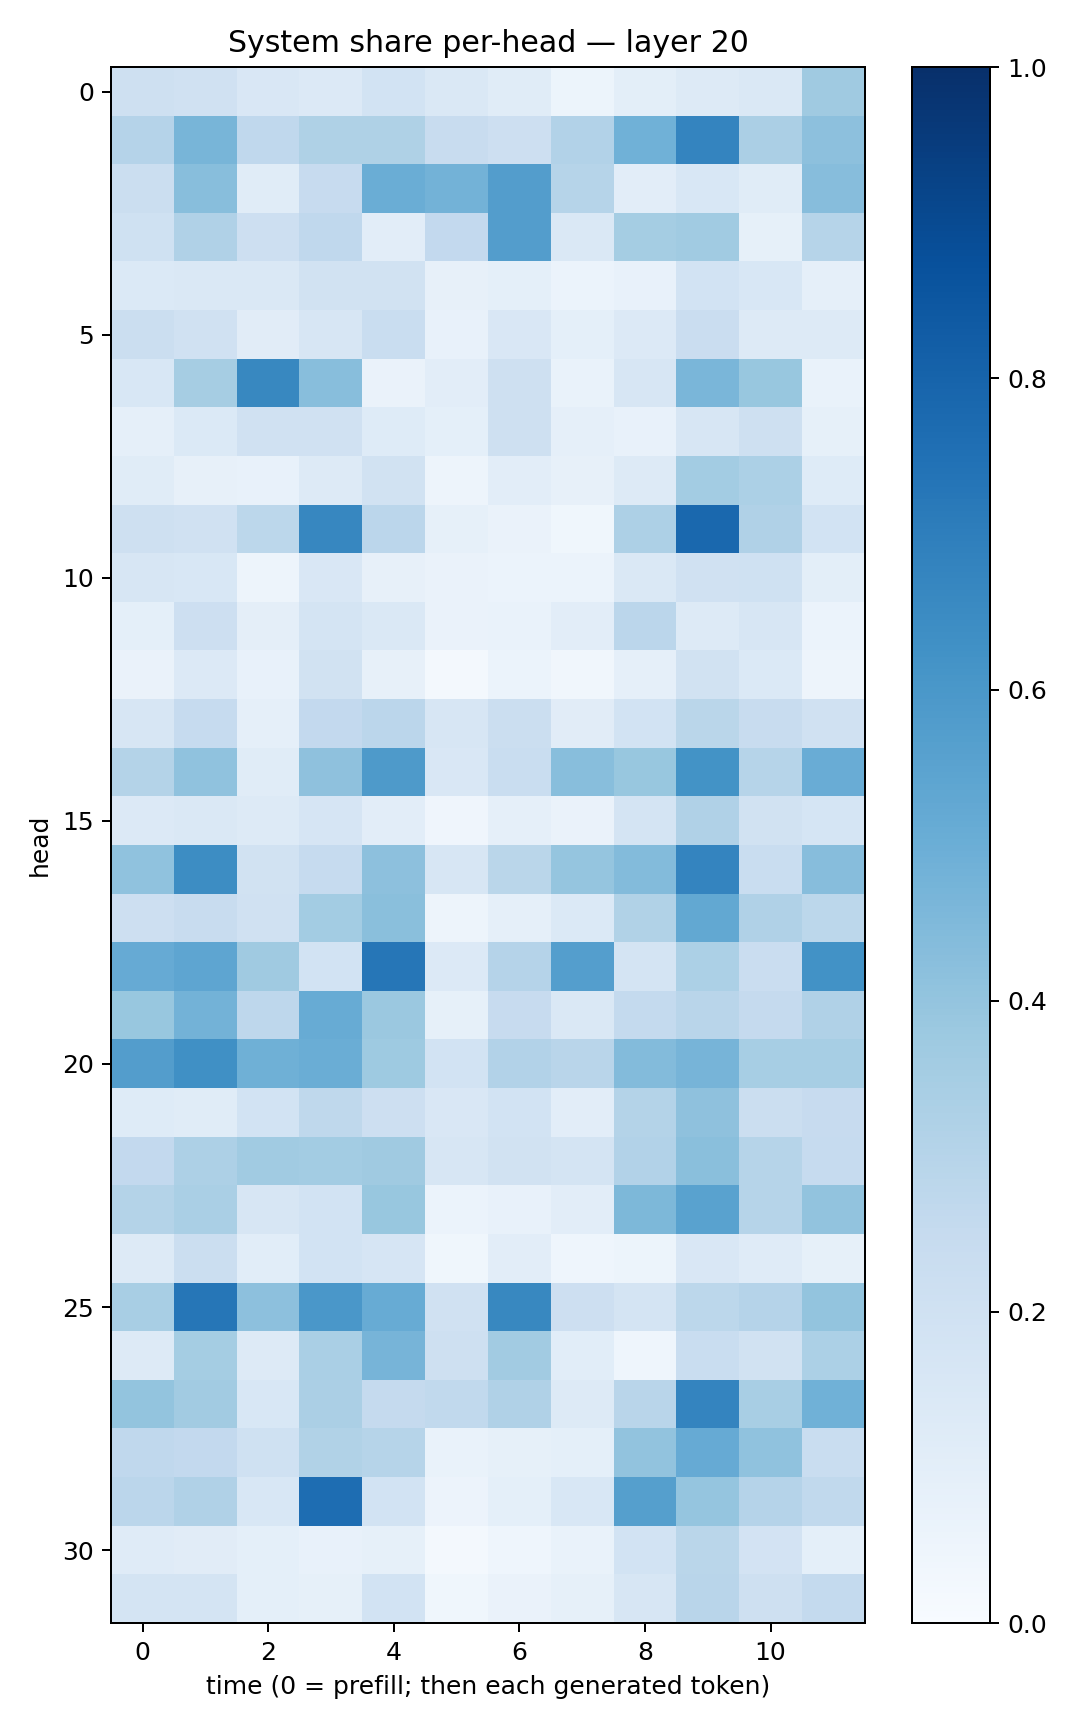

The data file committed next to this chart (first rows):
0.20561144, 0.19547208, 0.1496603, 0.13461341, 0.1858342, 0.14511722, 0.11342802, 0.05316653, 0.09879815, 0.12822029, 0.14722602, 0.36781704
0.3032, 0.4662, 0.2676, 0.3204, 0.3228, 0.2398, 0.2134, 0.3098, 0.4844, 0.6734, 0.3339, 0.4155
0.2231, 0.4283, 0.1151, 0.2457, 0.502, 0.4785, 0.5712, 0.2996, 0.1046, 0.1557, 0.1161, 0.432
0.2003, 0.3188, 0.2112, 0.2673, 0.1046, 0.2614, 0.5721, 0.1432, 0.3517, 0.3657, 0.08237, 0.3
0.1393, 0.1453, 0.1426, 0.1882, 0.1922, 0.08001, 0.09288, 0.06245, 0.07536, 0.1866, 0.1531, 0.08664
0.2257, 0.1971, 0.1124, 0.163, 0.2307, 0.07374, 0.1494, 0.09013, 0.1352, 0.2266, 0.1301, 0.128
0.1534, 0.3504, 0.6618, 0.4264, 0.06395, 0.1053, 0.2062, 0.06937, 0.1623, 0.4634, 0.3904, 0.06876
0.08641, 0.1404, 0.1963, 0.1961, 0.1231, 0.09039, 0.2101, 0.08965, 0.0712, 0.1613, 0.2036, 0.08459
0.1151, 0.07998, 0.07653, 0.1253, 0.1891, 0.05057, 0.1052, 0.07977, 0.132, 0.3556, 0.3312, 0.1242
0.2065, 0.1986, 0.278, 0.6651, 0.2833, 0.08313, 0.06347, 0.03565, 0.3268, 0.7835, 0.3195, 0.1843
0.1619, 0.1525, 0.04851, 0.1513, 0.081, 0.06438, 0.06164, 0.06125, 0.1448, 0.1989, 0.2005, 0.1014
0.09013, 0.2126, 0.09431, 0.176, 0.1467, 0.06525, 0.06816, 0.1021, 0.2839, 0.1273, 0.164, 0.06083
0.06417, 0.1329, 0.0768, 0.1891, 0.07861, 0.02077, 0.06069, 0.03437, 0.08691, 0.1938, 0.1386, 0.04817
0.1612, 0.2487, 0.08671, 0.2614, 0.2837, 0.1618, 0.2262, 0.111, 0.1859, 0.2863, 0.2378, 0.1955
0.308, 0.4091, 0.1148, 0.4131, 0.5897, 0.152, 0.2332, 0.4281, 0.3891, 0.6188, 0.2979, 0.5041
0.1335, 0.1409, 0.1296, 0.1663, 0.1021, 0.04209, 0.08616, 0.06474, 0.1765, 0.3171, 0.1915, 0.1684
0.4091, 0.6442, 0.1908, 0.2494, 0.4167, 0.163, 0.2872, 0.3961, 0.44, 0.6757, 0.2312, 0.4297
0.2115, 0.2413, 0.1986, 0.3564, 0.4223, 0.05018, 0.08774, 0.1385, 0.3126, 0.527, 0.3182, 0.2786
0.5133, 0.5391, 0.3705, 0.1847, 0.7302, 0.1355, 0.3027, 0.5681, 0.1768, 0.3316, 0.2299, 0.6218
0.3874, 0.4801, 0.2758, 0.5096, 0.3813, 0.08305, 0.244, 0.1424, 0.2564, 0.2925, 0.2537, 0.3186
0.5713, 0.6295, 0.4895, 0.5025, 0.3727, 0.187, 0.3125, 0.2897, 0.4397, 0.47, 0.3451, 0.3464
0.1235, 0.115, 0.1838, 0.2715, 0.2137, 0.1491, 0.1853, 0.1024, 0.3067, 0.4121, 0.2205, 0.2438
0.2614, 0.3266, 0.3658, 0.3582, 0.3683, 0.157, 0.1892, 0.1796, 0.3099, 0.422, 0.2978, 0.2462
0.3058, 0.3363, 0.1569, 0.1863, 0.3901, 0.06149, 0.07109, 0.1037, 0.456, 0.5519, 0.2998, 0.4062
0.1305, 0.2212, 0.1074, 0.186, 0.1662, 0.03741, 0.105, 0.04667, 0.05081, 0.1499, 0.1188, 0.08262
0.3419, 0.7296, 0.4158, 0.6002, 0.5109, 0.196, 0.6616, 0.2114, 0.1785, 0.2776, 0.3015, 0.4014
0.1297, 0.3519, 0.1255, 0.338, 0.4706, 0.2034, 0.361, 0.1081, 0.04495, 0.2334, 0.19, 0.3293
0.3992, 0.3597, 0.1536, 0.3335, 0.2518, 0.2618, 0.3168, 0.1294, 0.2894, 0.6723, 0.3402, 0.4851
0.2689, 0.2612, 0.2002, 0.3154, 0.3, 0.06988, 0.0824, 0.09019, 0.404, 0.5136, 0.4093, 0.2326
0.2833, 0.3174, 0.1537, 0.7628, 0.1849, 0.05804, 0.09265, 0.1562, 0.5627, 0.3965, 0.3034, 0.2631
0.1173, 0.113, 0.09121, 0.07613, 0.08263, 0.02042, 0.043, 0.0668, 0.1843, 0.2859, 0.1803, 0.09258
0.1746, 0.1732, 0.09176, 0.08313, 0.1856, 0.03658, 0.06287, 0.08406, 0.1625, 0.2892, 0.2096, 0.2569
